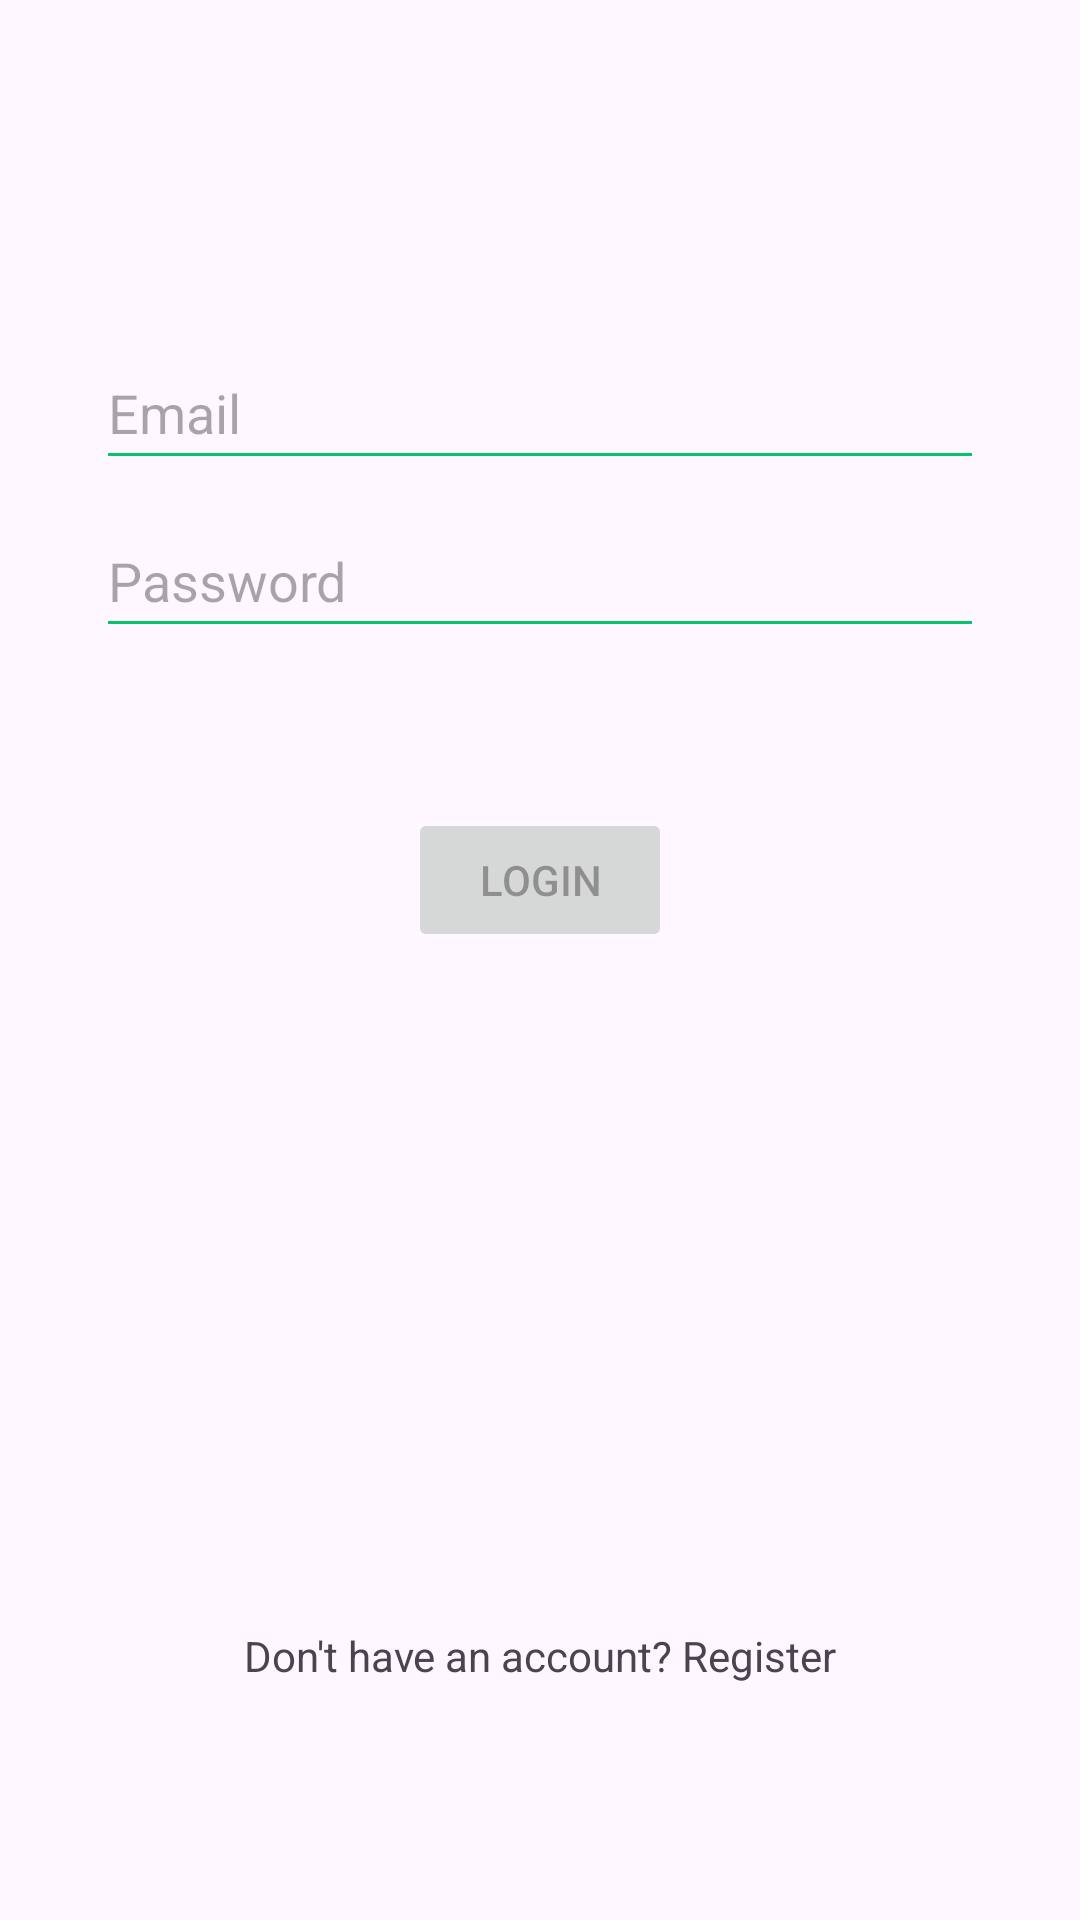

Produce the Android XML layout that renders to this screen, including the resource entries it uses.
<!-- AndroidManifest.xml: application theme Theme.PennyWise -->
<!-- res/layout/activity_login.xml -->
<?xml version="1.0" encoding="utf-8"?>
<androidx.constraintlayout.widget.ConstraintLayout xmlns:android="http://schemas.android.com/apk/res/android"
    xmlns:app="http://schemas.android.com/apk/res-auto"
    xmlns:tools="http://schemas.android.com/tools"
    android:id="@+id/container"
    android:layout_width="match_parent"
    android:layout_height="match_parent"
    android:paddingHorizontal="32dp"
    android:paddingVertical="16dp"
    tools:context=".LoginActivity">

    <EditText
        android:id="@+id/emailEdt"
        android:layout_width="0dp"
        android:layout_height="wrap_content"
        android:layout_marginTop="96dp"
        android:autofillHints="username"
        android:hint="@string/prompt_email"
        android:imeOptions="actionNext"
        android:inputType="textEmailAddress"
        android:minHeight="48dp"
        android:selectAllOnFocus="true"
        app:layout_constraintEnd_toEndOf="parent"
        app:layout_constraintStart_toStartOf="parent"
        app:layout_constraintTop_toTopOf="parent" />

    <EditText
        android:id="@+id/passwordEdt"
        android:layout_width="0dp"
        android:layout_height="wrap_content"
        android:layout_marginTop="8dp"
        android:autofillHints="password"
        android:hint="@string/prompt_password"
        android:imeOptions="actionDone"
        android:inputType="textPassword"
        android:minHeight="48dp"
        android:selectAllOnFocus="true"
        app:layout_constraintEnd_toEndOf="parent"
        app:layout_constraintStart_toStartOf="parent"
        app:layout_constraintTop_toBottomOf="@+id/emailEdt" />

    <Button
        android:id="@+id/loginBtn"
        android:layout_width="wrap_content"
        android:layout_height="wrap_content"
        android:layout_gravity="start"
        android:layout_marginTop="16dp"
        android:enabled="false"
        android:text="@string/action_login"
        app:layout_constraintBottom_toTopOf="@+id/registerTxt"
        app:layout_constraintEnd_toEndOf="parent"
        app:layout_constraintStart_toStartOf="parent"
        app:layout_constraintTop_toBottomOf="@+id/passwordEdt"
        app:layout_constraintVertical_bias="0.15" />

    <TextView
        android:id="@+id/registerTxt"
        android:layout_width="wrap_content"
        android:layout_height="wrap_content"
        android:layout_marginBottom="48dp"
        android:clickable="true"
        android:focusable="true"
        android:gravity="center"
        android:minHeight="48dp"
        android:text="@string/link_register"
        app:layout_constraintBottom_toBottomOf="parent"
        app:layout_constraintEnd_toEndOf="parent"
        app:layout_constraintStart_toStartOf="parent" />


</androidx.constraintlayout.widget.ConstraintLayout>
<!-- resources referenced by this layout -->
<resources>
  <string name="action_login">Login</string>
  <string name="link_register">Don\'t have an account? Register</string>
  <string name="prompt_email">Email</string>
  <string name="prompt_password">Password</string>
  <style name="Theme.PennyWise" parent="Base.Theme.PennyWise">
          <item name="android:navigationBarColor">@color/grey1</item>
          <item name="colorAccent">@color/green_teal</item>
          <item name="colorControlActivated">@color/green_teal</item>
          <item name="colorControlNormal">@color/green_teal</item>
      </style>
  <style name="Base.Theme.PennyWise" parent="Theme.Material3.DayNight.NoActionBar">
          
          
          <item name="android:navigationBarColor">@color/grey1</item>
          <item name="colorAccent">@color/green_teal</item>
          <item name="colorControlActivated">@color/green_teal</item>
          <item name="colorControlNormal">@color/green_teal</item>
      </style>
  <color name="grey1">#1e1f22</color>
  <color name="green_teal">#05c46b</color>
</resources>
